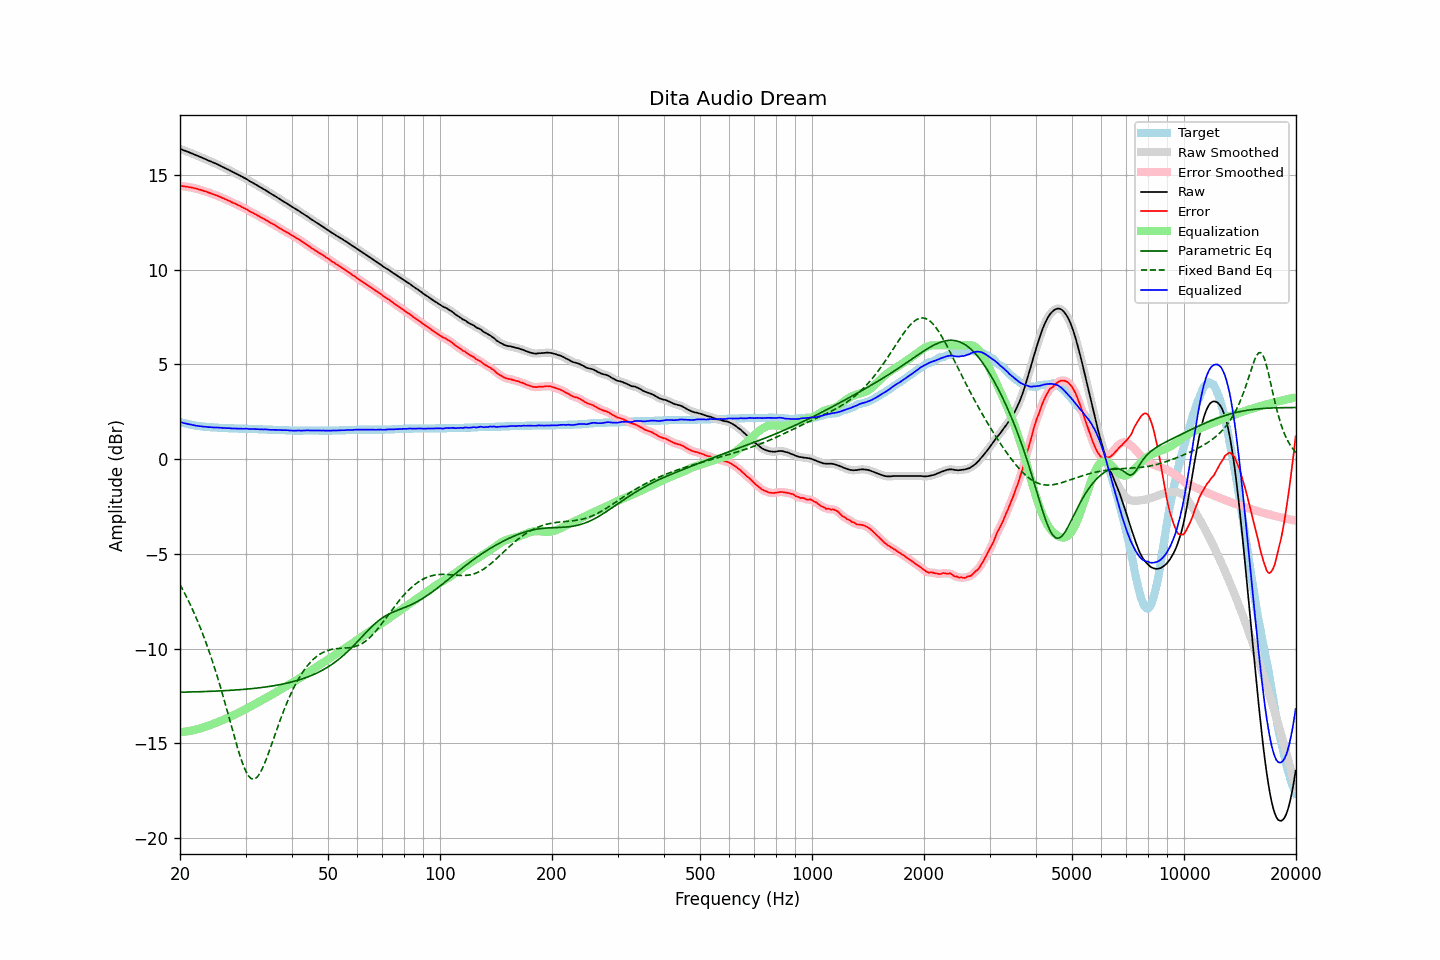

The file beside this chart, header and first rows:
frequency, raw, error, smoothed, error_smoothed, equalization, parametric_eq, fixed_band_eq, equalized_raw, equalized_smoothed, target
20.00, 16.38, 14.42, 16.38, 14.42, -14.42, -12.31, -6.62, 1.96, 1.96, 1.96
20.20, 16.35, 14.42, 16.34, 14.41, -14.41, -12.31, -6.78, 1.94, 1.93, 1.93
20.40, 16.31, 14.40, 16.31, 14.40, -14.40, -12.30, -6.94, 1.91, 1.91, 1.91
20.61, 16.28, 14.39, 16.28, 14.39, -14.39, -12.30, -7.10, 1.89, 1.89, 1.89
20.81, 16.25, 14.38, 16.24, 14.37, -14.38, -12.30, -7.27, 1.87, 1.87, 1.87
21.02, 16.22, 14.37, 16.21, 14.36, -14.36, -12.30, -7.44, 1.85, 1.85, 1.85
21.23, 16.18, 14.35, 16.18, 14.35, -14.35, -12.30, -7.61, 1.83, 1.83, 1.83
21.44, 16.15, 14.34, 16.14, 14.33, -14.33, -12.29, -7.80, 1.81, 1.81, 1.81
21.66, 16.11, 14.32, 16.11, 14.32, -14.32, -12.29, -7.98, 1.79, 1.79, 1.79
21.87, 16.08, 14.30, 16.07, 14.30, -14.30, -12.29, -8.17, 1.78, 1.78, 1.78
22.09, 16.04, 14.28, 16.04, 14.28, -14.28, -12.29, -8.36, 1.76, 1.76, 1.76
22.31, 16.01, 14.26, 16.00, 14.25, -14.25, -12.28, -8.57, 1.75, 1.75, 1.75
22.54, 15.97, 14.23, 15.97, 14.23, -14.23, -12.28, -8.77, 1.74, 1.74, 1.74
22.76, 15.94, 14.21, 15.93, 14.20, -14.20, -12.28, -8.98, 1.73, 1.73, 1.73
22.99, 15.90, 14.18, 15.90, 14.18, -14.18, -12.28, -9.20, 1.72, 1.72, 1.72
23.22, 15.86, 14.15, 15.86, 14.15, -14.15, -12.27, -9.42, 1.71, 1.71, 1.71
23.45, 15.83, 14.13, 15.82, 14.12, -14.12, -12.27, -9.65, 1.70, 1.70, 1.70
23.69, 15.79, 14.10, 15.79, 14.09, -14.09, -12.27, -9.89, 1.70, 1.69, 1.69
23.92, 15.75, 14.06, 15.75, 14.06, -14.06, -12.26, -10.13, 1.68, 1.69, 1.69
24.16, 15.72, 14.04, 15.71, 14.03, -14.03, -12.26, -10.38, 1.68, 1.68, 1.68
24.40, 15.68, 14.00, 15.68, 14.00, -14.00, -12.26, -10.63, 1.67, 1.67, 1.68
24.65, 15.64, 13.97, 15.64, 13.97, -13.97, -12.25, -10.89, 1.67, 1.67, 1.67
24.89, 15.61, 13.94, 15.60, 13.94, -13.94, -12.25, -11.15, 1.67, 1.67, 1.67
25.14, 15.57, 13.91, 15.57, 13.91, -13.90, -12.25, -11.43, 1.66, 1.66, 1.66
25.39, 15.53, 13.88, 15.53, 13.87, -13.87, -12.24, -11.70, 1.66, 1.66, 1.65
25.65, 15.49, 13.84, 15.48, 13.84, -13.83, -12.24, -11.99, 1.65, 1.65, 1.65
25.91, 15.44, 13.80, 15.44, 13.80, -13.80, -12.23, -12.28, 1.64, 1.64, 1.64
26.16, 15.40, 13.76, 15.40, 13.76, -13.76, -12.23, -12.58, 1.63, 1.64, 1.64
26.43, 15.36, 13.72, 15.36, 13.72, -13.72, -12.22, -12.87, 1.63, 1.63, 1.64
26.69, 15.32, 13.69, 15.32, 13.68, -13.68, -12.22, -13.18, 1.63, 1.63, 1.63
26.96, 15.28, 13.65, 15.28, 13.65, -13.65, -12.21, -13.49, 1.63, 1.63, 1.63
27.23, 15.24, 13.62, 15.23, 13.61, -13.61, -12.21, -13.79, 1.63, 1.62, 1.62
27.50, 15.19, 13.57, 15.19, 13.57, -13.57, -12.20, -14.10, 1.62, 1.62, 1.62
27.77, 15.15, 13.53, 15.15, 13.53, -13.53, -12.20, -14.41, 1.61, 1.62, 1.62
28.05, 15.11, 13.50, 15.10, 13.49, -13.49, -12.19, -14.72, 1.61, 1.61, 1.61
28.33, 15.07, 13.46, 15.06, 13.45, -13.45, -12.19, -15.01, 1.61, 1.61, 1.61
28.62, 15.02, 13.41, 15.02, 13.41, -13.41, -12.18, -15.30, 1.61, 1.61, 1.61
28.90, 14.98, 13.38, 14.97, 13.37, -13.37, -12.17, -15.58, 1.61, 1.60, 1.60
29.19, 14.93, 13.33, 14.93, 13.33, -13.33, -12.17, -15.84, 1.60, 1.60, 1.60
29.48, 14.89, 13.29, 14.88, 13.28, -13.28, -12.16, -16.08, 1.60, 1.60, 1.60
29.78, 14.84, 13.24, 14.84, 13.24, -13.24, -12.15, -16.30, 1.60, 1.60, 1.60
30.08, 14.80, 13.20, 14.79, 13.20, -13.19, -12.15, -16.48, 1.60, 1.60, 1.60
30.38, 14.75, 13.16, 14.74, 13.15, -13.15, -12.14, -16.65, 1.60, 1.59, 1.59
30.68, 14.69, 13.10, 14.69, 13.10, -13.10, -12.13, -16.76, 1.58, 1.59, 1.59
30.99, 14.64, 13.05, 14.64, 13.05, -13.05, -12.12, -16.85, 1.58, 1.59, 1.59
31.30, 14.60, 13.01, 14.59, 13.01, -13.01, -12.11, -16.88, 1.59, 1.58, 1.59
31.61, 14.55, 12.97, 14.55, 12.96, -12.96, -12.11, -16.90, 1.58, 1.58, 1.58
31.93, 14.50, 12.92, 14.50, 12.92, -12.91, -12.10, -16.85, 1.58, 1.58, 1.58
32.24, 14.45, 12.87, 14.45, 12.87, -12.87, -12.09, -16.79, 1.58, 1.58, 1.58
32.57, 14.40, 12.83, 14.40, 12.82, -12.82, -12.08, -16.67, 1.57, 1.57, 1.57
32.89, 14.35, 12.78, 14.34, 12.77, -12.78, -12.07, -16.55, 1.57, 1.57, 1.57
33.22, 14.30, 12.73, 14.30, 12.73, -12.73, -12.06, -16.38, 1.56, 1.57, 1.57
33.55, 14.25, 12.69, 14.25, 12.68, -12.68, -12.05, -16.19, 1.56, 1.56, 1.56
33.89, 14.21, 12.65, 14.20, 12.64, -12.64, -12.03, -15.99, 1.57, 1.56, 1.56
34.23, 14.15, 12.59, 14.15, 12.59, -12.59, -12.02, -15.77, 1.56, 1.56, 1.56
34.57, 14.10, 12.55, 14.09, 12.54, -12.54, -12.01, -15.54, 1.55, 1.55, 1.55
34.92, 14.04, 12.49, 14.04, 12.49, -12.49, -12.00, -15.30, 1.54, 1.55, 1.55
35.27, 13.99, 12.44, 13.99, 12.44, -12.44, -11.98, -15.06, 1.54, 1.54, 1.55
35.62, 13.94, 12.40, 13.94, 12.39, -12.39, -11.97, -14.81, 1.54, 1.54, 1.54
35.97, 13.89, 12.35, 13.89, 12.34, -12.34, -11.96, -14.57, 1.54, 1.54, 1.54
... 635 more rows
